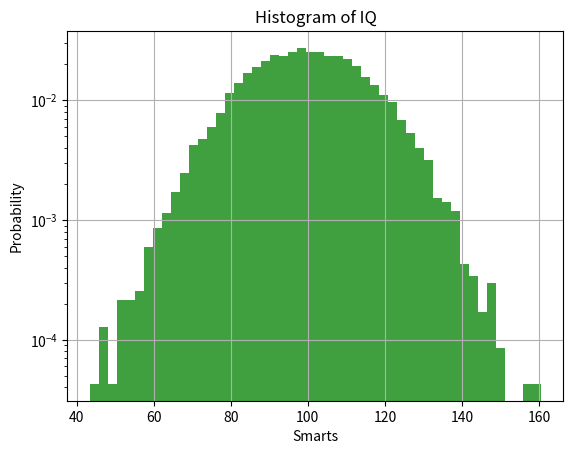

This chart was generated by the following Python code:
################################################################################################
#	name:	histogram-02.py
#	desc:	histogram simple example
#	date:	2018-07-03
#	Author:	conquistadorjd
################################################################################################
from matplotlib import pyplot as plt
import numpy as np

print('*** Program Started ***')

# Fixing random state for reproducibility
np.random.seed(19680801)

mu, sigma = 100, 15
x = mu + sigma * np.random.randn(10000)

# the histogram of the data
# n, bins, patches = plt.hist(x, 50, density=True, facecolor='g', alpha=0.75)
# plt.hist(x,  bins='auto', density=True, facecolor='g', alpha=0.75) 
plt.hist(x, 50, density=True, facecolor='g', alpha=0.75,cumulative=False,orientation='vertical', log=True) 

plt.xlabel('Smarts')
plt.ylabel('Probability')
plt.title('Histogram of IQ')
# plt.text(60, .025, r'$\mu=100,\ \sigma=15$')
# plt.axis([40, 160, 0, 0.03])
plt.grid(True)

# Saving image
plt.savefig('histogram-02.png')

# In case you dont want to save image but just displya it
plt.show()

print('*** Program ended ***')